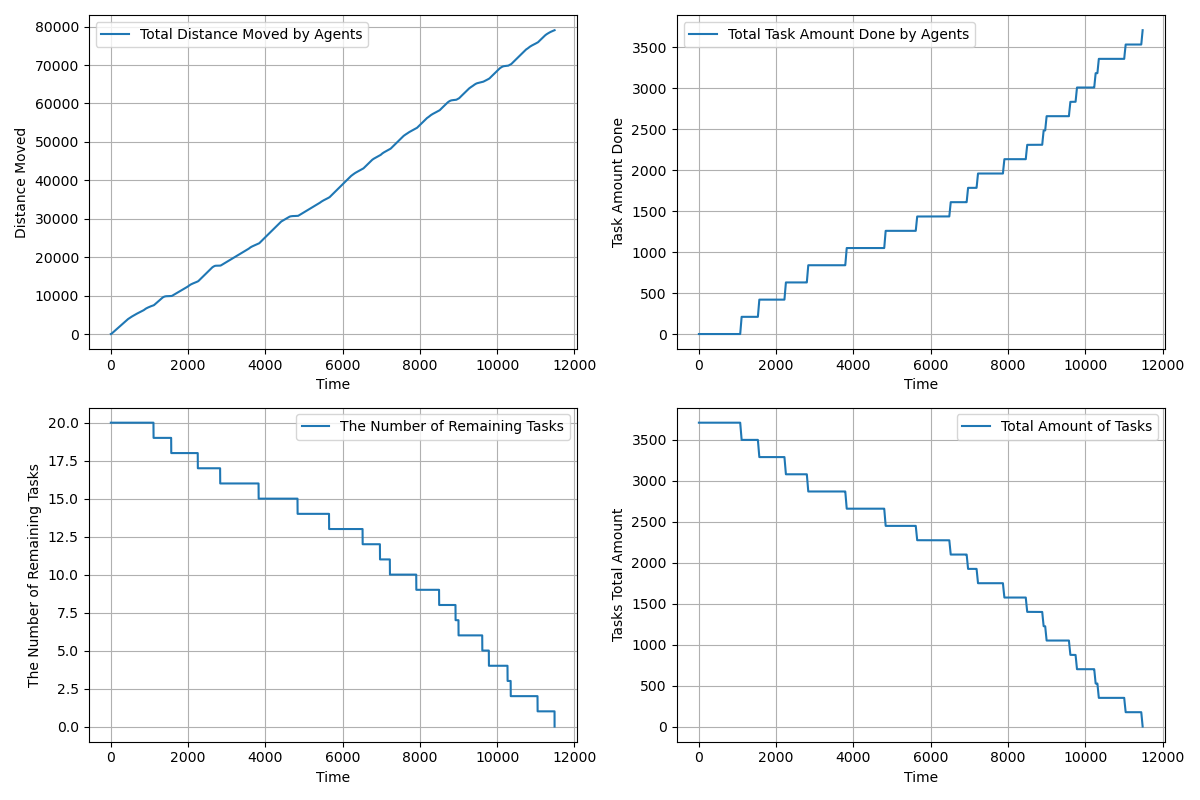

The table this chart was drawn from, first rows:
time, agents_total_distance_moved, agents_total_task_amount_done, completed_tasks, remaining_tasks, tasks_total_amount_left
1.0, 0.45, 0.0, 0, 20, 3710
2.0, 1.35, 0.0, 0, 20, 3710
3.0, 2.7, 0.0, 0, 20, 3710
4.0, 4.5, 0.0, 0, 20, 3710
5.0, 6.75, 0.0, 0, 20, 3710
6.0, 9.45, 0.0, 0, 20, 3710
7.0, 12.6, 0.0, 0, 20, 3710
8.0, 16.2, 0.0, 0, 20, 3710
9.0, 20.25, 0.0, 0, 20, 3710
10.0, 24.75, 0.0, 0, 20, 3710
11.0, 29.7, 0.0, 0, 20, 3710
12.0, 35.1, 0.0, 0, 20, 3710
13.0, 40.95, 0.0, 0, 20, 3710
14.0, 47.25, 0.0, 0, 20, 3710
15.0, 54.0, 0.0, 0, 20, 3710
16.0, 61.2, 0.0, 0, 20, 3710
17.0, 68.85, 0.0, 0, 20, 3710
18.0, 76.95, 0.0, 0, 20, 3710
19.0, 85.5, 0.0, 0, 20, 3710
20.0, 94.5, 0.0, 0, 20, 3710
21.0, 103.5, 0.0, 0, 20, 3710
22.0, 112.5, 0.0, 0, 20, 3710
23.0, 121.5, 0.0, 0, 20, 3710
24.0, 130.5, 0.0, 0, 20, 3710
25.0, 139.5, 0.0, 0, 20, 3710
26.0, 148.5, 0.0, 0, 20, 3710
27.0, 157.5, 0.0, 0, 20, 3710
28.0, 166.5, 0.0, 0, 20, 3710
29.0, 175.5, 0.0, 0, 20, 3710
30.0, 184.5, 0.0, 0, 20, 3710
31.0, 193.5, 0.0, 0, 20, 3710
32.0, 202.5, 0.0, 0, 20, 3710
33.0, 211.5, 0.0, 0, 20, 3710
34.0, 220.5, 0.0, 0, 20, 3710
35.0, 229.5, 0.0, 0, 20, 3710
36.0, 238.5, 0.0, 0, 20, 3710
37.0, 247.5, 0.0, 0, 20, 3710
38.0, 256.5, 0.0, 0, 20, 3710
39.0, 265.5, 0.0, 0, 20, 3710
40.0, 274.5, 0.0, 0, 20, 3710
41.0, 283.5, 0.0, 0, 20, 3710
42.0, 292.5, 0.0, 0, 20, 3710
43.0, 301.5, 0.0, 0, 20, 3710
44.0, 310.5, 0.0, 0, 20, 3710
45.0, 319.5, 0.0, 0, 20, 3710
46.0, 328.5, 0.0, 0, 20, 3710
47.0, 337.5, 0.0, 0, 20, 3710
48.0, 346.5, 0.0, 0, 20, 3710
49.0, 355.5, 0.0, 0, 20, 3710
50.0, 364.5, 0.0, 0, 20, 3710
51.0, 373.5, 0.0, 0, 20, 3710
52.0, 382.5, 0.0, 0, 20, 3710
53.0, 391.5, 0.0, 0, 20, 3710
54.0, 400.5, 0.0, 0, 20, 3710
55.0, 409.5, 0.0, 0, 20, 3710
56.0, 418.5, 0.0, 0, 20, 3710
57.0, 427.5, 0.0, 0, 20, 3710
58.0, 436.5, 0.0, 0, 20, 3710
59.0, 445.5, 0.0, 0, 20, 3710
60.0, 454.5, 0.0, 0, 20, 3710
... 11,426 more rows
